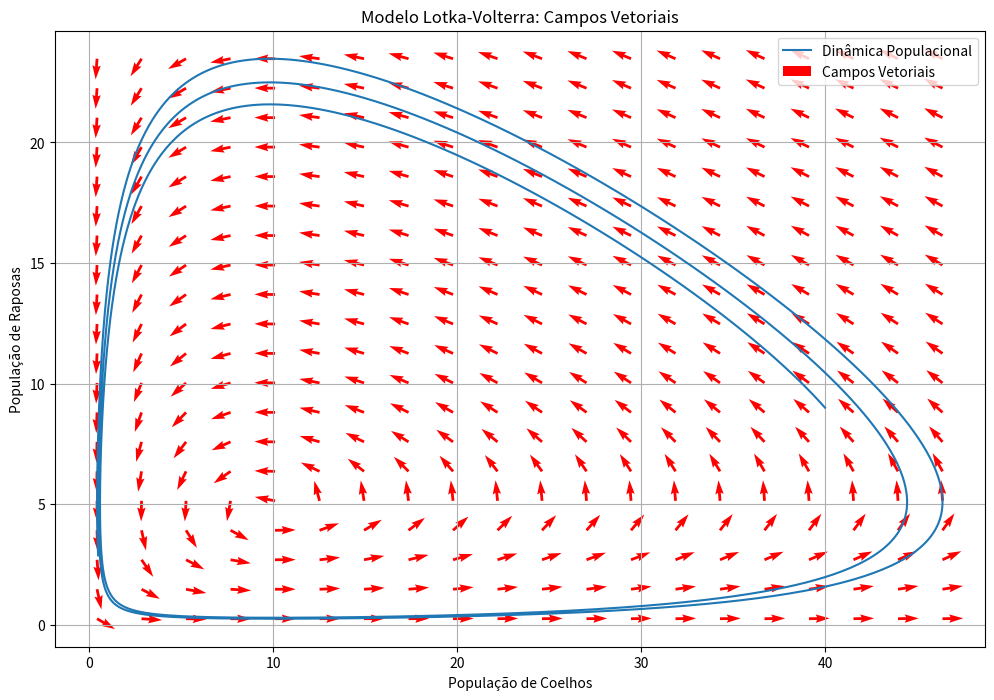

Here is the Python script that generated this plot:
# Importando bibliotecas necessárias
import numpy as np
import matplotlib.pyplot as plt


# Parâmetros do modelo Lotka-Volterra
alpha = 0.1   # Taxa de crescimento dos coelhos na ausência de predadores
beta = 0.02   # Taxa de predação dos coelhos pelas raposas
gamma = 0.1   # Taxa de morte das raposas na ausência de presas
delta = 0.01  # Taxa de crescimento das raposas devido à predação dos coelhos


# Condições iniciais
x0 = 40  # População inicial de coelhos
y0 = 9   # População inicial de raposas


# Configuração do tempo
T = 200
dt = 0.1
num_steps = int(T / dt)


# Arrays para armazenar resultados
x_values = np.zeros(num_steps)
y_values = np.zeros(num_steps)
time_values = np.zeros(num_steps)


# Inicialização das populações iniciais
x = x0
y = y0


# Simulação do modelo Lotka-Volterra usando o método de Euler
for i in range(num_steps):
    # Armazenando valores atuais das populações e tempo
    x_values[i] = x
    y_values[i] = y
    time_values[i] = i * dt
    
    # Equações de Lotka-Volterra usando o método de Euler
    dx = dt * (alpha * x - beta * x * y)
    dy = dt * (delta * x * y - gamma * y)
    
    # Atualização das populações usando as derivadas calculadas
    x += dx
    y += dy


# Configuração do plano (x, y) para os campos vetoriais
x_range = np.linspace(min(x_values), max(x_values), 20)
y_range = np.linspace(min(y_values), max(y_values), 20)
x_derivatives, y_derivatives = np.meshgrid(x_range, y_range)


# Calculando as derivadas nos pontos do plano para os campos vetoriais
dxdt = dt * (alpha * x_derivatives - beta * x_derivatives * y_derivatives)
dydt = dt * (delta * x_derivatives * y_derivatives - gamma * y_derivatives)


# Normalizando os vetores para melhor visualização
magnitude = np.sqrt(dxdt**2 + dydt**2)
dxdt /= magnitude
dydt /= magnitude


# Plotagem dos campos vetoriais
plt.figure(figsize=(12, 8))
plt.plot(x_values, y_values, label='Dinâmica Populacional')
plt.quiver(x_derivatives, y_derivatives, dxdt, dydt, scale=45, color='red', label='Campos Vetoriais')
plt.title('Modelo Lotka-Volterra: Campos Vetoriais')
plt.xlabel('População de Coelhos')
plt.ylabel('População de Raposas')
plt.legend()
plt.grid(True)
plt.show()